3-way image classification set "Private" from GitHub (Slade-99/Deep_Learning); label vocabulary: abnormal, normal, pneumonia.

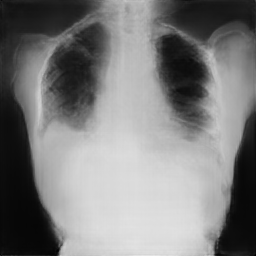
Label: pneumonia

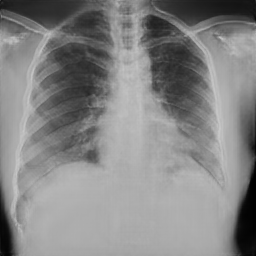
Label: normal

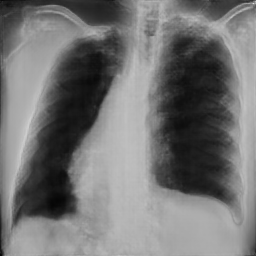
Label: pneumonia

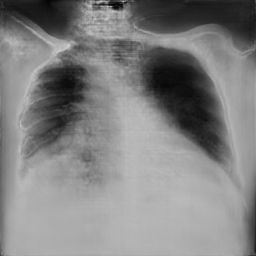
Label: pneumonia

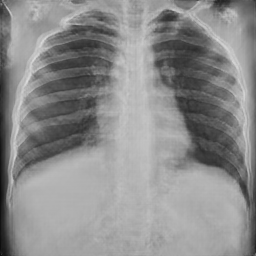
Label: normal

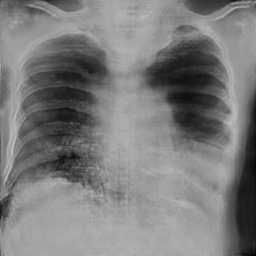
Label: abnormal
